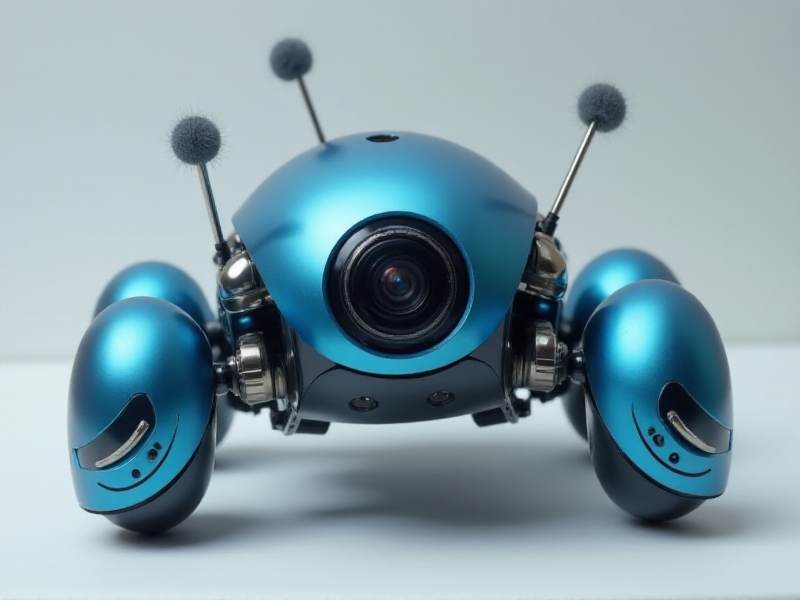
Generation parameters embedded in this image by AUTOMATIC1111 Stable Diffusion web UI or a fork of it (Forge, ...) (PNG 'parameters' text chunk):
A futuristic pet-inspired crawler robot with a metallic blue finish, a gimbal camera that tilts like a curious head, and two soft, fluffy Wi-Fi antennas
Steps: 20, Sampler: Euler, Schedule type: Simple, CFG scale: 1, Distilled CFG Scale: 3.5, Seed: 3858477374, Size: 800x600, Model hash: c161224931, Model: flux1-dev-bnb-nf4, Style Selector Enabled: True, Style Selector Randomize: False, Style Selector Style: base, Version: f2.0.1v1.10.1-previous-636-gb835f24a, Diffusion in Low Bits: bnb-nf4